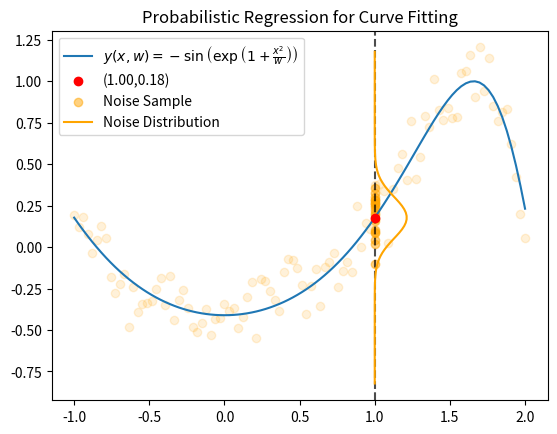

Source code (Python):
from typing import TypeAlias

import numpy as np
from numpy.typing import NDArray
import matplotlib.pyplot as plt

Tensor: TypeAlias = NDArray[np.float64]


def func(x: Tensor, w: float = 5.0) -> Tensor:
    return -np.sin(np.exp(1 + x**2 / w))


def normal(x: Tensor, mu: float = 0.0, sigma: float = 1.0) -> Tensor:
    return 1.0 / (np.sqrt(2 * np.pi) * sigma) * np.exp(-0.5 * (x - mu) ** 2 / sigma**2)


def prob_regression_for_curve_fitting_plot() -> None:
    rng = np.random.default_rng(0)

    beta = 8.0

    xs = np.linspace(-1.0, 2.0, 100)
    ys = func(xs)
    noise_ys: Tensor = ys + rng.normal(scale=1.0 / beta, size=len(xs))
    noise: Tensor = rng.normal(scale=1.0 / beta, size=(20,))

    x0 = np.array([1.0])
    y0 = func(x0)

    ts = np.linspace(-1, 1.0, 100)
    normals = normal(ts, sigma=1 / beta) / 15.0

    plt.title("Probabilistic Regression for Curve Fitting")
    plt.plot(
        xs,
        ys,
        label=r"$y(x, w) = -\sin\left(\exp\left(1 + \frac{x^2}{w}\right)\right)$",
    )
    plt.scatter(x0, y0, label=f"({x0[0]:.2f},{y0[0]:.2f})", c="red", zorder=10)
    plt.scatter(
        [x0[0]] * len(noise), y0 + noise, label="Noise Sample", alpha=0.5, c="orange"
    )
    plt.axvline(x=x0, ls="--", color="black", alpha=0.7)
    plt.plot(x0 + normals, y0 + ts, label="Noise Distribution", c="orange")
    plt.scatter(xs, noise_ys, color="orange", alpha=0.15)
    plt.legend()
    plt.savefig("prob_regression_for_curve_fitting_plot.png", dpi=300)
    plt.show()


if __name__ == "__main__":
    prob_regression_for_curve_fitting_plot()
